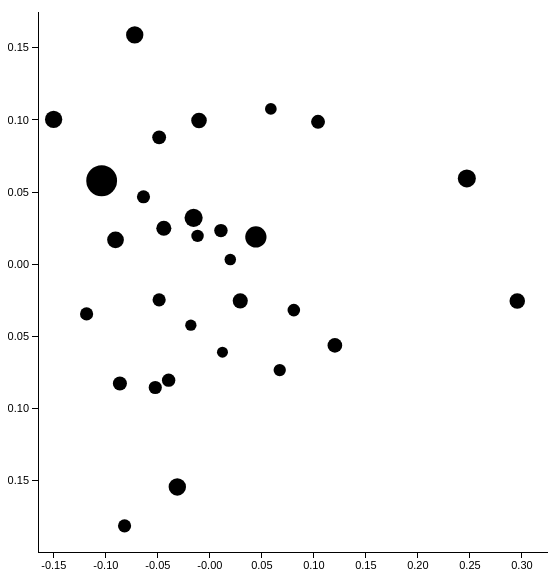
D3 v3 page, settled after 360 driven frames (6 s of simulated time); the page loaded 1 data file(s).



			//Width and height
			var w = 600;
			var h = 600;
			var padding = 30;
			
			// add the tooltip area to the webpage
			var tooltip = d3.select("body").append("div")
    			.attr("class", "tooltip")
    			.style("opacity", 0);
			
			//~ var weighting = {
			//~ LeNC44: "monitor.w44",
			//~ LeNC77: "monitor.w77"
			//~ };
			
			//~ var scheme = {
			//~ sPospmi: ".sPospmi.tsv",
			//~ sL1LLR: ".sL1LLR.tsv"
			//~ };
			
			var dataset;
			d3.tsv("topics.tsv", function(data) {
			dataset = data;

			//Create scale functions
			var xScale = d3.scale.linear()
								 .domain([d3.min(dataset, function(d) { return +d.V1; }) * 1.1, d3.max(dataset, function(d) { return +d.V1; }) * 1.1])
								 .range([padding, w - padding * 2]);

			var yScale = d3.scale.linear()
								 .domain([d3.min(dataset, function(d) { return +d.V2; }) * 1.1, d3.max(dataset, function(d) { return +d.V2; }) * 1.1])
								 .range([h - padding, padding]);

			var rScale = d3.scale.linear()
								 .domain([0, d3.max(dataset, function(d) { return d[1]; })])
								 .range([2, 5]);
								 
			//Define X axis
			var xAxis = d3.svg.axis()
							  .scale(xScale)
							  .orient("bottom")
							  .ticks(10)
							  .outerTickSize(0);
							  
			//Define Y axis
			var yAxis = d3.svg.axis()
							  .scale(yScale)
							  .orient("left")
							  .ticks(10)
							  .outerTickSize(0);
			
			//Zoom
			var zoom = d3.behavior.zoom()
						.scaleExtent([1, 10])
						.on("zoom", zoomed);
	
			//Create SVG element
			var svg = d3.select("body")
						.append("svg")
						.attr("width", w)
						.attr("height", h)
						.append("g")
						.call(zoom);
			
			var rect = svg.append("rect")
						.attr("width", w)
						.attr("height", h)
						.style("fill", "none")
						.style("pointer-events", "all");
						
			var container = svg.append("g");

			//Create color scale
			var getColors = d3.scale.category10();
			
			//Create dot size scale
			var getClustSize = d3.scale.sqrt();

			dot = container.append("g")
			   .attr("class", "dot")
			   .selectAll("circle")
			   .data(dataset)
			   .enter()
			   .append("circle")
			   .attr("cx", function(d) {
			   		return xScale(d.V1);
			   })
			   .attr("cy", function(d) {
			   		return yScale(d.V2);
			   })
			   .attr("r", function(d) {return getClustSize(+d.size/10);})
			   .attr("fill", function(d) {return "black";})
      		.on("mouseover", function(d) {
          		tooltip.transition()
			.duration(200)
			.style("opacity", .9);
          		tooltip.html(d.cont1+"<br>"+d.cont2+"<br>"+d.cont3+"<br>"+d.cont4+"<br>"+d.cont5+"<br>")
			.style("left", (d3.event.pageX + 20) + "px")
			.style("top", (d3.event.pageY - 28) + "px");
			svg.selectAll("circle").style("opacity", .2);
			d3.select(this).attr("r", function(d) {return getClustSize(+d.size/10);}).style("fill", "red").style("opacity", 1);
      		})
      		.on("mouseout", function(d) {
          		tooltip.transition()
			.duration(500)
			.style("opacity", 0);
			svg.selectAll("circle").attr("r", function(d) {return getClustSize(+d.size/10);}).style("fill", "black").style("opacity", 1);
      		});

			//Create X axis
			container.append("g")
				.attr("class", "x axis")
				.attr("transform", "translate(0," + (h - padding) + ")")
				.call(xAxis);
							
			//Create Y axis
			container.append("g")
				.attr("class", "y axis")
				.attr("transform", "translate(" + padding + ",0)")
				.call(yAxis);
			
			d3.selectAll("circle").on("click", function(d) {
				console.log(d.topicID);
				d3.tsv(d.topicID+".tsv", function(data) {
				dataset = data;
				xScale.domain([d3.min(dataset, function(d) { return +d.V1; }) * 1.1, d3.max(dataset, function(d) { return +d.V1; }) * 1.1]);
				yScale.domain([d3.min(dataset, function(d) { return +d.V2; }) * 1.1, d3.max(dataset, function(d) { return +d.V2; }) * 1.1]);
				
				container.select(".x.axis")
					.call(xAxis);
				container.select(".y.axis")
					.call(yAxis);
				
				container.selectAll("circle")
					.remove()
					.data(dataset)
					.enter()
					.append("circle")
					.transition()
					.duration(1000)
					.attr("cx", function(d) {
						return xScale(d.V1);
			   		})
			   		.attr("cy", function(d) {
			   			return yScale(d.V2);
			   		})
			   		container.selectAll("circle").attr("r", 3).style("fill", "#1f77b4");
					
				container.selectAll("circle")
					.on("mouseover", function(d) {
					tooltip.transition()
					.duration(200)
					.style("opacity", .9);
					tooltip.html(d.context)
					.style("left", (d3.event.pageX + 20) + "px")
					.style("top", (d3.event.pageY - 28) + "px");
					container.selectAll("circle").style("opacity", .2);
					d3.select(this).attr("r", 5).style("fill", "red").style("opacity", 1);
					});
				
				container.selectAll("circle")
					.on("mouseout", function(d) {
					tooltip.transition()
					.duration(500)
					.style("opacity", 0);
					container.selectAll("circle").attr("r", 3).style("fill", "#1f77b4").style("opacity", 1);
					});
				
				});
			});
			
			function zoomed() {
				container.attr("transform", "translate(" + d3.event.translate + ")scale(" + d3.event.scale + ")");
			}
			   
			d3.select("p").on("click", function() {
				location.reload();
				});
			
			});
		

### data: topics.tsv
topicID	V1	V2	cont1	cont2	cont3	cont4	cont5	size
topic00	-0.104	0.05791	auto/noun	Schumacher/name	versnelling/noun	schakel/verb	toer/noun	2376
topic01	-0.1185	-0.03432	auto/noun	ongeval/noun	Jordan/name	Ferrari/name	type/noun	434
topic02	0.04424	0.01897	ontwikkeling/noun	ontwikkel/verb	motor/noun	machine/noun	draaiend/adj	1133
topic03	0.2955	-0.02532	economisch/adj	economie/noun	groei/noun	export/noun	wereldeconomie/noun	603
topic04	-0.08199	-0.1811	pk/noun	liter/noun	direct/adj	dezelfde/det	benzine_motor/noun	435
topic05	-0.03962	-0.08023	pk/noun	vermogen/noun	auto/noun	Mercedes/name	Fazer/noun	448
topic06	0.01212	-0.06087	brandstof/noun	lawaai/noun	auto/noun	diesel/noun	krachtig/adj	303
topic07	0.05863	0.1076	vlieg/verb	bocht/noun	start/verb	vliegtuig/noun	passagier/noun	343
topic08	-0.05247	-0.08532	auto/noun	rij/verb	haal_in/verb	pk/noun	lever/verb	433
topic09	0.104	0.09875	Frans-Duits/adj	woestijn/noun	integratie/noun	functioneer/verb	vol/adj	482
topic10	0.06718	-0.07322	pomp/noun	waardoor/pp	motor/noun	proef_draai/verb	kracht_bron/noun	378
topic11	-0.04425	0.025	auto/noun	fiets/noun	brand/fixed	rit/noun	Ford/name	569
topic12	-0.08648	-0.08258	auto/noun	aan/adj	de/adj	licht/adj	praat/adj	494
topic13	-0.04876	-0.02458	BMW/name	Ford/name	produceer/verb	auto/noun	Renault/name	435
topic14	-0.04874	0.08797	draai/verb	motor/noun	rij/verb	race/noun	Ducati/name	480
topic15	-0.0638	0.04681	rij/verb	boot/noun	Honda/name	coureur/noun	motor/noun	431
topic16	0.08072	-0.03171	motor/noun	machine/noun	Airbus/name	sla_af/verb	Dakar/name	398
topic17	0.1202	-0.05615	vliegtuig/noun	Boeing/name	toestel/noun	technologie/noun	onderdeel/noun	539
topic18	-0.01562	0.03223	passie/noun	race/noun	toestel/noun	snelheid/noun	auto/noun	823
topic19	-0.03128	-0.1542	liter/noun	merk/noun	lever/verb	Harley/name	pk/noun	759
topic20	0.02923	-0.02527	achterop/prep	voertuig/noun	motorfiets/noun	wiel/noun	kilo/noun	573
topic21	-0.09069	0.01699	achter/prep	compleet/adj	sportief/adj	km/u/noun	auto/noun	703
topic22	-0.01042	0.09963	je/det	motor/noun	rij/verb	bouw/verb	herstel/noun	606
topic23	0.01064	0.02337	kapot/adj	auto/noun	toestel/noun	vleugel/noun	motor/noun	452
topic24	-0.1502	0.1004	koop/verb	band/noun	rij/verb	coureur/noun	Spanjaard/noun	745
topic25	0.01965	0.003291	stil/adj	schadelijk/adj	motor/noun	uitstoot/noun	gas/noun	333
topic26	-0.01827	-0.04216	file/noun	auto/noun	race/noun	koop/verb	Volkswagen/name	321
topic27	-0.01182	0.01971	zwaar/adj	rij/verb	modern/adj	auto/noun	motor/noun	387
topic28	0.247	0.05949	wereldeconomie/noun	groei/noun	innovatie/noun	keuze/noun	Toyota/name	815
topic29	-0.07222	0.1589	rij/verb	snelheid/noun	te/adj	koop/adj	kracht/noun	752